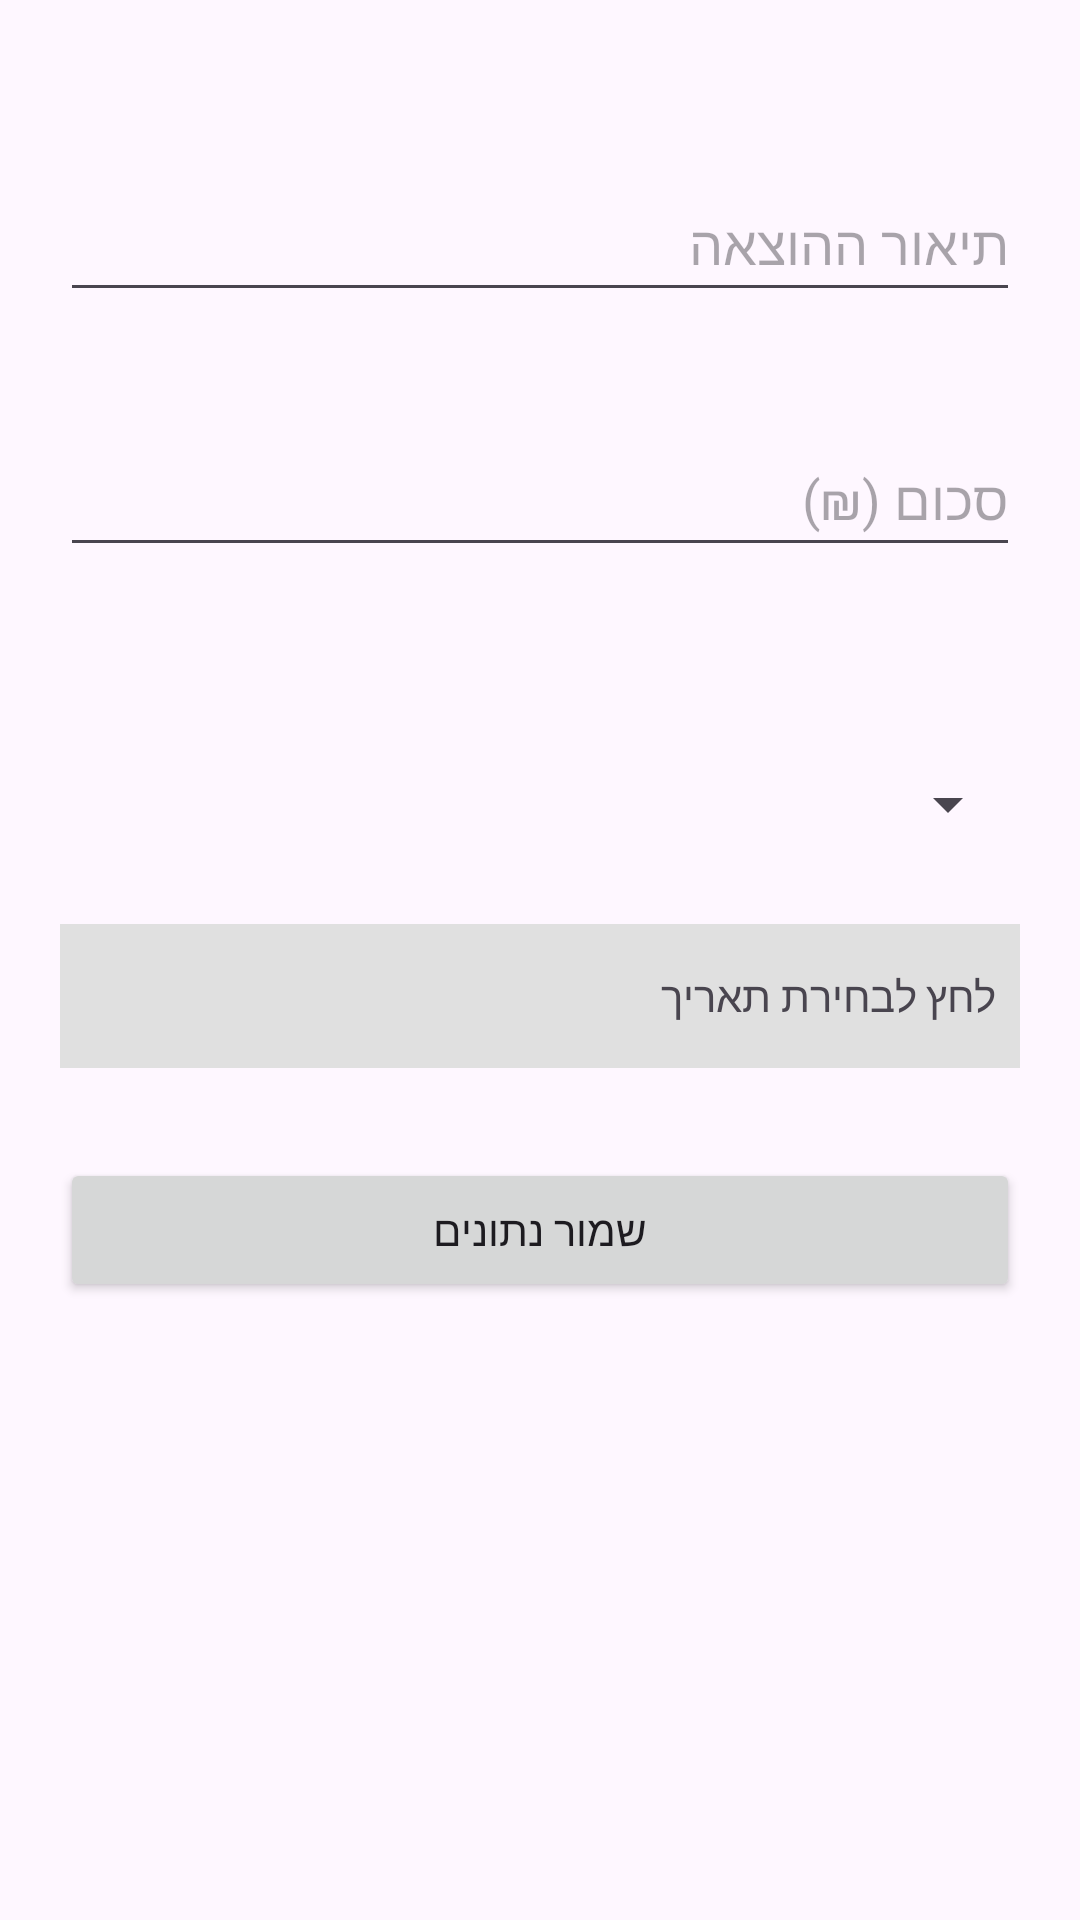

Layout XML and referenced resources for this Android screen:
<!-- AndroidManifest.xml: application theme Theme.Ex0031 -->
<!-- res/layout/activity_add.xml -->
<?xml version="1.0" encoding="utf-8"?>
<LinearLayout xmlns:android="http://schemas.android.com/apk/res/android"
    android:layout_width="match_parent"
    android:layout_height="match_parent"
    android:orientation="vertical"
    android:padding="20dp">

    <Space
        android:layout_width="match_parent"
        android:layout_height="36dp" />

    <EditText
        android:id="@+id/et_description"
        android:layout_width="match_parent"
        android:layout_height="wrap_content"
        android:minHeight="48dp"
        android:hint="תיאור ההוצאה" />

    <Space
        android:layout_width="match_parent"
        android:layout_height="37dp" />

    <EditText
        android:id="@+id/et_amount_input"
        android:layout_width="match_parent"
        android:layout_height="wrap_content"
        android:minHeight="48dp"
        android:hint="סכום (₪)"
        android:inputType="numberDecimal" />

    <Space
        android:layout_width="match_parent"
        android:layout_height="39dp" />

    <Spinner
        android:id="@+id/sp_category_selector"
        android:layout_width="match_parent"
        android:layout_height="wrap_content"
        android:minHeight="48dp"
        android:layout_marginTop="16dp" />

    <Space
        android:layout_width="match_parent"
        android:layout_height="wrap_content" />

    <TextView
        android:id="@+id/tv_date_display"
        android:layout_width="match_parent"
        android:layout_height="wrap_content"
        android:minHeight="48dp"
        android:text="לחץ לבחירת תאריך"
        android:gravity="center_vertical"
        android:padding="8dp"
        android:layout_marginTop="16dp"
        android:background="#E0E0E0"
        android:onClick="showDatePickerDialog" />

    <Space
        android:layout_width="match_parent"
        android:layout_height="wrap_content" />

    <Button
        android:layout_width="match_parent"
        android:layout_height="wrap_content"
        android:layout_marginTop="30dp"
        android:minHeight="48dp"
        android:onClick="saveExpense"
        android:text="שמור נתונים" />
</LinearLayout>
<!-- resources referenced by this layout -->
<resources>
  <style name="Theme.Ex0031" parent="Base.Theme.Ex0031" />
  <style name="Base.Theme.Ex0031" parent="Theme.Material3.DayNight.NoActionBar">
          
          
      </style>
</resources>
